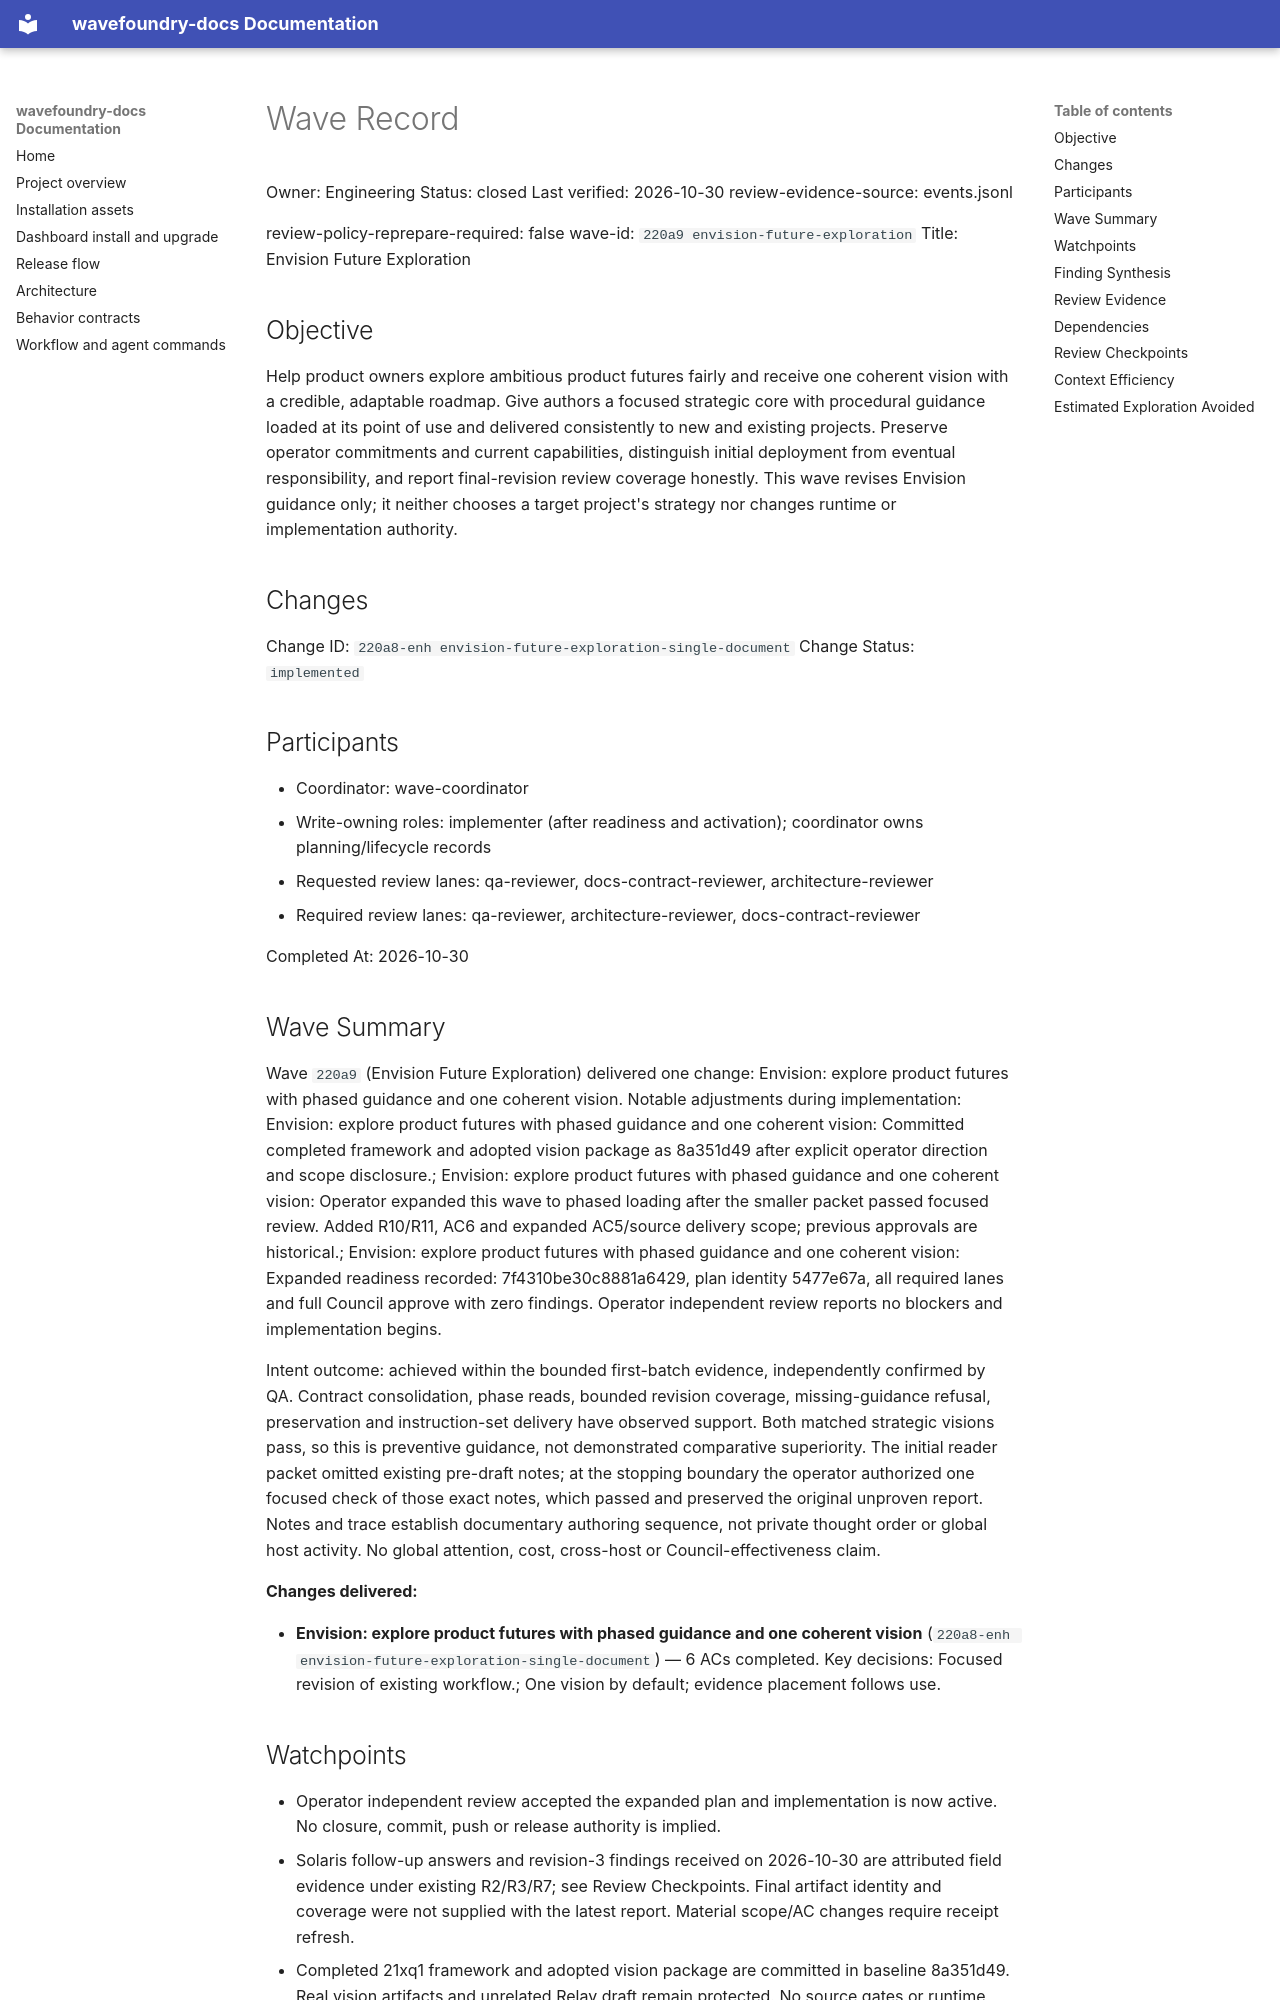

repository: coryhacking/wavefoundry · page: waves/220a9 envision-future-exploration/wave/index.html · generator: mkdocs

# Wave Record

Owner: Engineering
Status: closed
Last verified: 2026-10-30
review-evidence-source: events.jsonl

review-policy-reprepare-required: false
wave-id: `220a9 envision-future-exploration`
Title: Envision Future Exploration

## Objective

Help product owners explore ambitious product futures fairly and receive one coherent vision with a credible, adaptable roadmap. Give authors a focused strategic core with procedural guidance loaded at its point of use and delivered consistently to new and existing projects. Preserve operator commitments and current capabilities, distinguish initial deployment from eventual responsibility, and report final-revision review coverage honestly. This wave revises Envision guidance only; it neither chooses a target project's strategy nor changes runtime or implementation authority.

## Changes

Change ID: `220a8-enh envision-future-exploration-single-document`
Change Status: `implemented`

## Participants

- Coordinator: wave-coordinator
- Write-owning roles: implementer (after readiness and activation); coordinator owns planning/lifecycle records
- Requested review lanes: qa-reviewer, docs-contract-reviewer, architecture-reviewer
- Required review lanes: qa-reviewer, architecture-reviewer, docs-contract-reviewer

Completed At: 2026-10-30

## Wave Summary

Wave `220a9` (Envision Future Exploration) delivered one change: Envision: explore product futures with phased guidance and one coherent vision. Notable adjustments during implementation: Envision: explore product futures with phased guidance and one coherent vision: Committed completed framework and adopted vision package as 8a351d49 after explicit operator direction and scope disclosure.; Envision: explore product futures with phased guidance and one coherent vision: Operator expanded this wave to phased loading after the smaller packet passed focused review. Added R10/R11, AC6 and expanded AC5/source delivery scope; previous approvals are historical.; Envision: explore product futures with phased guidance and one coherent vision: Expanded readiness recorded: 7f4310be30c8881a6429, plan identity 5477e67a, all required lanes and full Council approve with zero findings. Operator independent review reports no blockers and implementation begins.

Intent outcome: achieved within the bounded first-batch evidence, independently confirmed by QA. Contract consolidation, phase reads, bounded revision coverage, missing-guidance refusal, preservation and instruction-set delivery have observed support. Both matched strategic visions pass, so this is preventive guidance, not demonstrated comparative superiority. The initial reader packet omitted existing pre-draft notes; at the stopping boundary the operator authorized one focused check of those exact notes, which passed and preserved the original unproven report. Notes and trace establish documentary authoring sequence, not private thought order or global host activity. No global attention, cost, cross-host or Council-effectiveness claim.

**Changes delivered:**

- **Envision: explore product futures with phased guidance and one coherent vision** (`220a8-enh envision-future-exploration-single-document`) — 6 ACs completed. Key decisions: Focused revision of existing workflow.; One vision by default; evidence placement follows use.
## Watchpoints

- Operator independent review accepted the expanded plan and implementation is now active. No closure, commit, push or release authority is implied.
- Solaris follow-up answers and revision-3 findings received on 2026-10-30 are attributed field evidence under existing R2/R3/R7; see Review Checkpoints. Final artifact identity and coverage were not supplied with the latest report. Material scope/AC changes require receipt refresh.
- Completed 21xq1 framework and adopted vision package are committed in baseline 8a351d49. Real vision artifacts and unrelated Relay draft remain protected. No source gates or runtime changes during readiness.
- Envision role reviews are advisory. Required readiness Council followed its separate full protocol; this wave requires QA, architecture and docs-contract at delivery, with no delivery Council.
- Review work is bounded: one initial readiness pass, at most one repair and focused verification; escalate remaining blockers at that boundary.

## Finding Synthesis

<!-- wave:finding-synthesis begin -->
| Current finding | Disposition | Open block | Repair | Approval recheck |
| --- | --- | --- | --- | --- |
| — | — | — | — | — |

*Machine review state — 0 findings; current: do_now 0, maybe_later 0, dont_do_later 0, not_issue 0*
<!-- wave:finding-synthesis end -->
